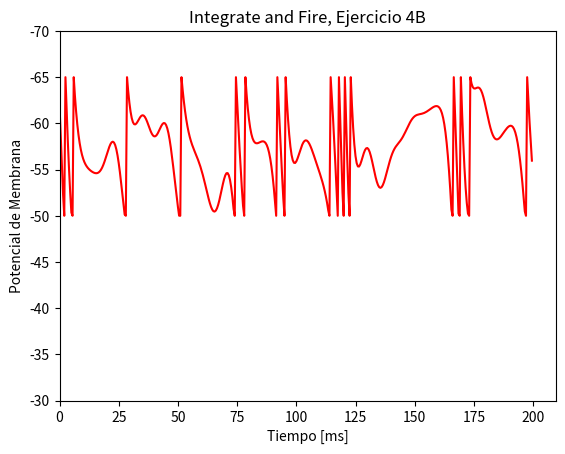

Here is the Python script that generated this plot:
import numpy as np
import matplotlib.pyplot as plt
import math

class LIF:
    def __init__(self):
        self.C = 1e-6 #(uF)
        self.R = 10e6 #(kOhms?)
        self.e_t = -65
        self.uR = -45
        self.thrs = -50
        self.maxV = -50
        self.v = -65

    def step(self, I, dt, method=0,fire = 0):

        if self.v >= self.thrs and fire:
            #print(self.R* self.C)
            self.v = self.e_t
        else:
            if method == 1:
                self.solve_rk4(dt, I)
            elif method == 0:
                self.solve_euler(dt, I)

            if self.v >= self.thrs:
                self.v = self.maxV

    def solve_euler(self, I, dt):
        dv = self.fu(self.v, I) * dt
        self.v += dv

    def solve_rk4(self, I, dt):
        dv1 = self.fu(self.v, I) * dt
        dv2 = self.fu(self.v + dv1 * 0.5, I) * dt
        dv3 = self.fu(self.v + dv2 * 0.5, I) * dt
        dv4 = self.fu(self.v + dv3, I) * dt
        dv = (1 / 6) * (dv1 + dv2 * 2 + dv3 * 2 + dv4)
        self.v += dv

    def fu(self,v, I):
        return (self.e_t- v + self.R * I) / (self.R * self.C)



def plot(neuron, time, dt, I, method, fire):
    # build the v and u vector
    steps = math.ceil(time / dt)
    v = np.zeros(steps)
    z = np.zeros(steps)
    Q = np.zeros(steps)
    v[0] = neuron.e_t
    vTime = np.arange(0, time, dt, dtype=None)

    for i in range(steps):
        Q[i] = I[i] * 0.35 * ((np.cos(vTime[i]/3)+np.sin(vTime[i]/5)+np.cos(vTime[i]/7)+np.sin(vTime[i]/11)+np.cos(vTime[i]/13))**2)
        neuron.step(dt, Q[i], method, fire)
        v[i] = neuron.v
        #print(v[i],'v[{}]'.format(i))


    plt.plot(vTime, v, color='r', label="current")
    #plt.plot(vTime, Q, color='r', label="current")
    plt.title("Integrate and Fire, Ejercicio 4B")
    plt.xlabel("Tiempo [ms]")
    plt.xlim(xmin=0)
    plt.ylim(ymin=-30)
    plt.ylim(ymax=-70)

    plt.ylabel("Potencial de Membrana")
    plt.show()

def test():
    neuron = LIF()
    time = 200
    dt = 0.5
    steps = math.ceil(time / dt) #10000'
    I = [20e-7 for i in range(steps)]
    print(10e-7)
    plot(neuron, time, dt, I, 1, 1)


test()
